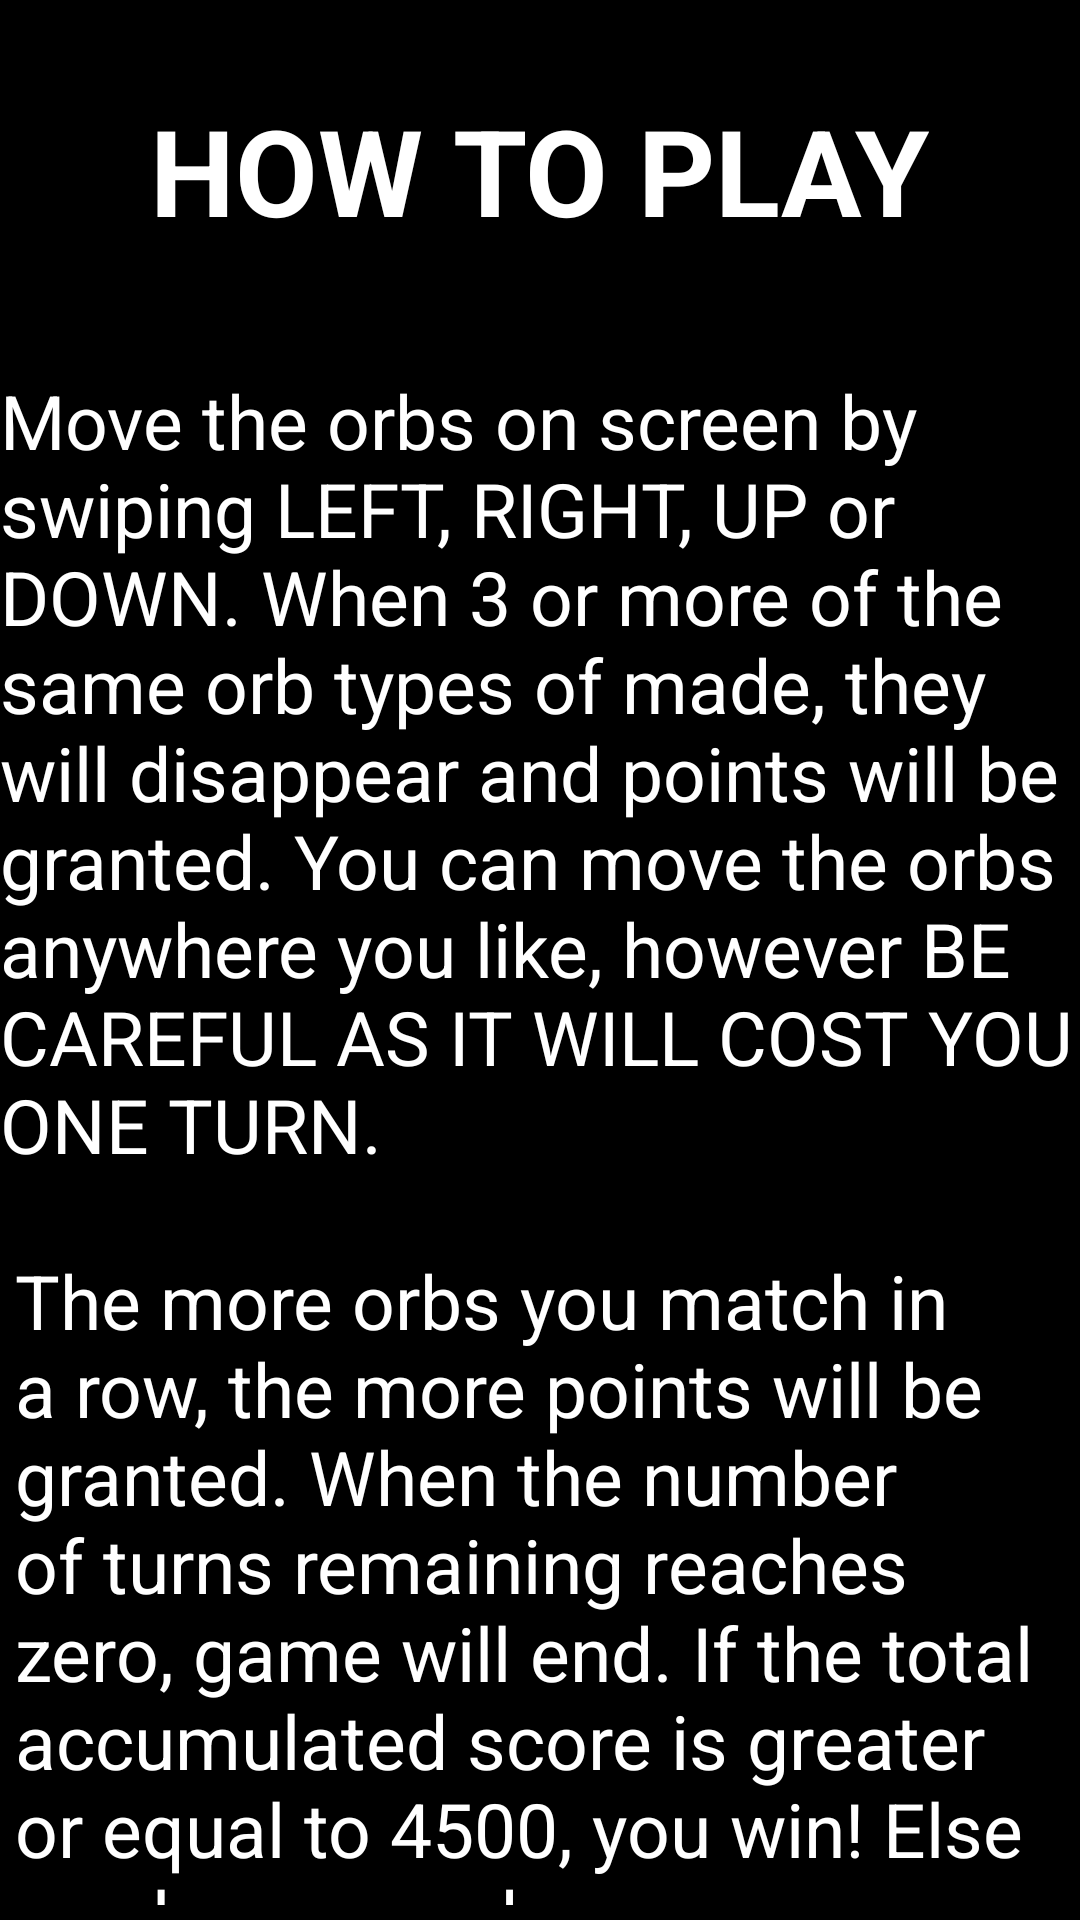

Layout XML and referenced resources for this Android screen:
<!-- AndroidManifest.xml: application theme Theme.P3_azheng8 -->
<!-- res/layout/activity_rules.xml -->
<?xml version="1.0" encoding="utf-8"?>
<RelativeLayout xmlns:android="http://schemas.android.com/apk/res/android"
    android:layout_width="match_parent"
    android:layout_height="match_parent"
    xmlns:tools="http://schemas.android.com/tools"
    android:background="@color/black"
    tools:context=".RulesActivity">

    <TextView
        android:id="@+id/title"
        android:layout_width="wrap_content"
        android:layout_height="wrap_content"
        android:text="@string/rules_title"
        android:textColor="@color/white"
        android:textStyle="bold"
        android:layout_centerHorizontal="true"
        android:layout_marginTop="30dp"
        android:layout_marginBottom="40dp"
        android:textSize="40sp"
        />

    <TextView
        android:id="@+id/rule1"
        android:layout_width="wrap_content"
        android:layout_height="wrap_content"
        android:text="@string/rules"
        android:layout_below="@id/title"
        android:textColor="@color/white"
        android:textSize="25sp"
        android:layout_marginBottom="20dp"
        android:layout_centerHorizontal="true"
        />

    <TextView
        android:layout_width="wrap_content"
        android:layout_height="wrap_content"
        android:text="@string/rules2"
        android:layout_below="@id/rule1"
        android:textColor="@color/white"
        android:textSize="25sp"
        android:padding="5dp"
        android:layout_centerHorizontal="true"
        />

</RelativeLayout>
<!-- resources referenced by this layout -->
<resources>
  <string name="rules">Move the orbs on screen by swiping LEFT, RIGHT, UP or DOWN.
          When 3 or more of the same orb types of made, they will disappear and points will be granted. You can move the orbs anywhere you like,
          however BE CAREFUL AS IT WILL COST YOU ONE TURN.</string>
  <string name="rules2">The more orbs you match in a row, the more points will be granted. When the number of turns remaining reaches zero, game will end.
          If the total accumulated score is greater or equal to 4500, you win! Else you lose… so choose your moves wisely!</string>
  <string name="rules_title">HOW TO PLAY</string>
  <style name="Theme.P3_azheng8" parent="Base.Theme.P3_azheng8" />
  <style name="Base.Theme.P3_azheng8" parent="Theme.Material3.DayNight.NoActionBar">
          
          
      </style>
  <!-- not gathered from this repository: default colours our renderer supplied (Android Studio template values) -->
  <color name="black">#FF000000</color>
  <color name="white">#FFFFFFFF</color>
</resources>
